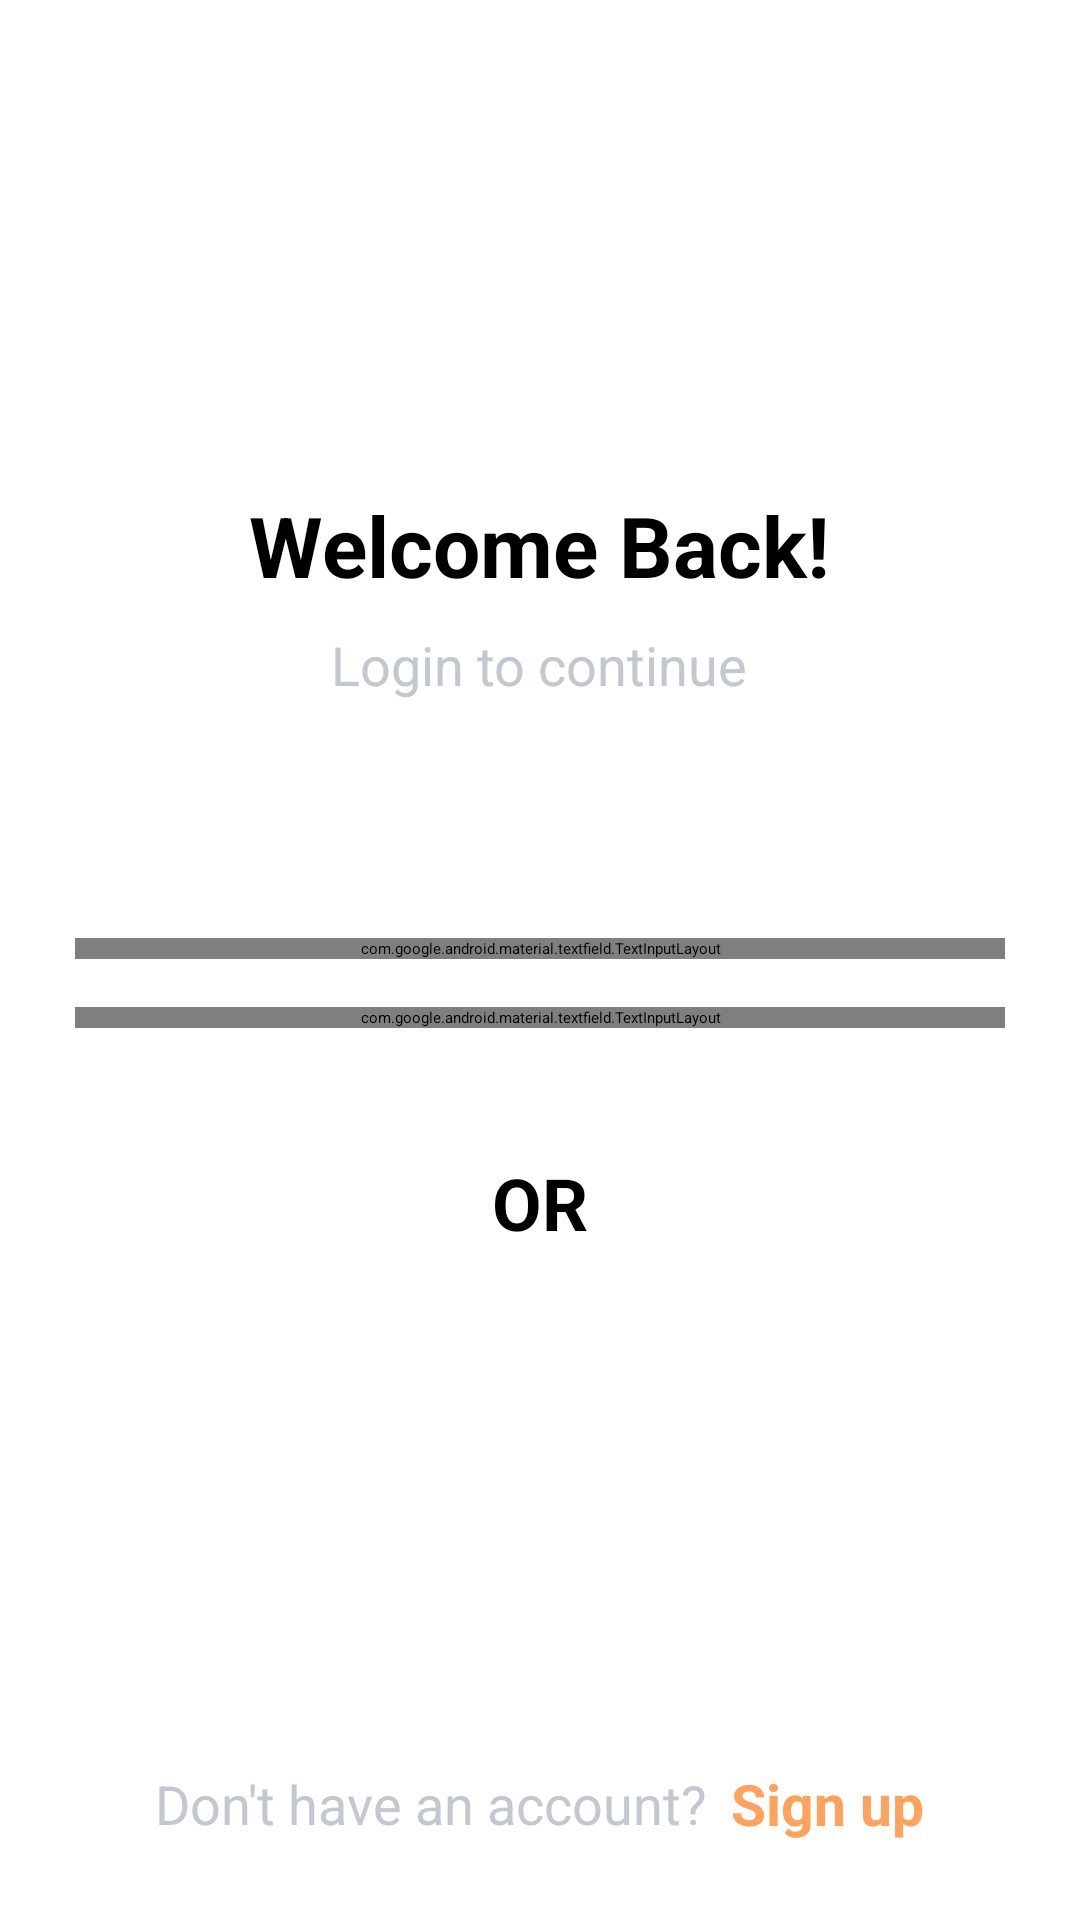

The Android layout XML behind this screen, and the referenced resources:
<!-- AndroidManifest.xml: application theme Theme.HttpRequest -->
<!-- res/layout/activity_login.xml -->
<?xml version="1.0" encoding="utf-8"?>
<androidx.constraintlayout.widget.ConstraintLayout xmlns:android="http://schemas.android.com/apk/res/android"
    xmlns:app="http://schemas.android.com/apk/res-auto"
    xmlns:tools="http://schemas.android.com/tools"
    android:layout_width="match_parent"
    android:layout_height="match_parent"
    tools:context=".Login"
    android:background="@color/white">

    <LinearLayout
        android:layout_width="match_parent"
        app:layout_constraintEnd_toEndOf="parent"
        android:gravity="center"
        android:id="@+id/parr"
        android:orientation="vertical"
        app:layout_constraintStart_toStartOf="parent"
        app:layout_constraintTop_toTopOf="parent"
        app:layout_constraintBottom_toBottomOf="parent"
        android:layout_height="match_parent">

        <LinearLayout
            android:layout_width="match_parent"
            android:gravity="center"
            android:layout_marginBottom="50dp"
            android:orientation="vertical"
            android:layout_height="wrap_content">

            <TextView
                android:id="@+id/title"
                android:text="Welcome Back!"
                android:textColor="@color/black"
                android:textSize="28sp"
                android:textStyle="bold"
                android:layout_width="wrap_content"
                android:layout_height="wrap_content"
                app:layout_constraintEnd_toEndOf="parent" />

            <TextView
                android:id="@+id/subheading"
                android:layout_width="wrap_content"
                android:textColor="@color/greyDARK"
                android:textSize="18sp"
                android:layout_height="wrap_content"
                android:layout_marginTop="9dp"
                android:text="Login to continue"
                app:layout_constraintEnd_toEndOf="@+id/title"
                app:layout_constraintStart_toStartOf="@+id/title"
                app:layout_constraintTop_toBottomOf="@+id/title" />

            <com.google.android.material.textfield.TextInputLayout
                android:id="@+id/tv1"
                android:layout_width="match_parent"
                android:layout_height="wrap_content"
                android:layout_marginStart="25dp"
                android:layout_marginTop="79dp"
                android:layout_marginEnd="25dp"
                app:layout_constraintEnd_toEndOf="parent"
                app:layout_constraintStart_toStartOf="parent"
                app:layout_constraintTop_toBottomOf="@+id/subheading">

                <com.google.android.material.textfield.TextInputEditText
                    android:id="@+id/email"
                    android:layout_width="match_parent"
                    android:layout_height="wrap_content"
                    android:hint="Email address"
                    android:imeOptions="actionNext"
                    android:inputType="text"
                    android:singleLine="true" />
            </com.google.android.material.textfield.TextInputLayout>

            <com.google.android.material.textfield.TextInputLayout
                android:id="@+id/tv2"
                android:layout_width="match_parent"
                android:layout_height="wrap_content"
                android:layout_marginStart="25dp"
                android:layout_marginEnd="25dp"
                android:layout_marginTop="16dp"
                app:layout_constraintEnd_toEndOf="@+id/tv1"
                app:layout_constraintStart_toStartOf="@+id/tv1"
                app:layout_constraintTop_toBottomOf="@+id/tv1">

                <com.google.android.material.textfield.TextInputEditText
                    android:id="@+id/pass"
                    android:layout_width="match_parent"
                    android:layout_height="wrap_content"
                    android:hint="Password"
                    android:imeOptions="actionDone"
                    android:inputType="textPassword" />
            </com.google.android.material.textfield.TextInputLayout>

            <com.google.android.material.button.MaterialButton
                android:id="@+id/lginbtn"
                style="@style/btnStyle"
                android:layout_width="match_parent"
                android:layout_marginStart="25dp"
                android:layout_marginEnd="25dp"
                android:layout_marginTop="32dp"
                android:text="Sign in"
                app:layout_constraintEnd_toEndOf="@+id/tv2"
                app:layout_constraintStart_toStartOf="@+id/tv2"
                app:layout_constraintTop_toBottomOf="@+id/tv2" />

            <TextView
                android:layout_width="match_parent"
                android:text="OR"
                android:textAlignment="center"
                android:textSize="24dp"
                android:layout_margin="10dp"
                android:textStyle="bold"
                android:layout_height="wrap_content"></TextView>

            <com.google.android.material.button.MaterialButton
                android:id="@+id/gglogin"
                style="@style/btnStyle"
                android:layout_width="match_parent"
                android:layout_marginStart="25dp"
                android:layout_marginEnd="25dp"
                android:text="Sign in with google" />

        </LinearLayout>


    </LinearLayout>


    <LinearLayout
        android:layout_width="match_parent"
        android:layout_height="wrap_content"
        android:layout_marginBottom="24dp"
        android:gravity="center"
        app:layout_constraintBottom_toBottomOf="@id/parr"
        app:layout_constraintStart_toStartOf="parent">

        <TextView
            android:layout_width="wrap_content"
            android:layout_height="wrap_content"
            android:padding="2dp"
            android:text="Don't have an account?"
            android:textColor="@color/greyDARK"
            android:textSize="18sp"
            app:layout_constraintEnd_toStartOf="@+id/tvsign" />

        <TextView
            android:id="@+id/tvsign"
            android:layout_width="wrap_content"
            android:layout_height="wrap_content"
            android:layout_marginStart="4dp"
            android:clickable="true"
            android:padding="2dp"
            android:text="Sign up"
            android:textColor="@color/orange"
            android:textSize="19sp"
            android:textStyle="bold" />
    </LinearLayout>






</androidx.constraintlayout.widget.ConstraintLayout>
<!-- resources referenced by this layout -->
<resources>
  <color name="black">#FF000000</color>
  <color name="greyDARK">#C3C7D0</color>
  <color name="orange">#fea25e</color>
  <color name="white">#FFFFFFFF</color>
  <style name="btnStyle" parent="Widget.MaterialComponents.Button">
          <item name="backgroundTint">@color/blue</item>
          <item name="cornerRadius">100dp</item>
          <item name="android:layout_height">70dp</item>
      </style>
  <style name="Theme.HttpRequest" parent="Theme.MaterialComponents.Light.NoActionBar">
          <item name="colorPrimary">@color/colorAccent</item>
          <item name="colorPrimaryVariant">@color/white</item>
          <item name="colorOnPrimary">@color/white</item>
          <item name="android:statusBarColor" tools:targetApi="l">?attr/colorPrimaryVariant</item>
          <item name="textInputStyle">@style/editTextstyel</item>
          <item name="android:windowLightStatusBar">true</item>
  
  
      </style>
  <color name="blue">#638afe</color>
  <color name="colorAccent">#FF9100</color>
  <style name="editTextstyel" parent="Widget.MaterialComponents.TextInputLayout.FilledBox">
          <item name="boxStrokeWidth">0dp</item>
          <item name="boxStrokeWidthFocused">0dp</item>
          <item name="boxBackgroundColor">@color/greyLIGHT</item>
          <item name="boxCornerRadiusBottomStart">14dp</item>
          <item name="boxCornerRadiusTopStart">14dp</item>
          <item name="boxCornerRadiusTopEnd">14dp</item>
          <item name="boxCornerRadiusBottomEnd">14dp</item>
      </style>
  <color name="greyLIGHT">#F6F7FB</color>
</resources>
